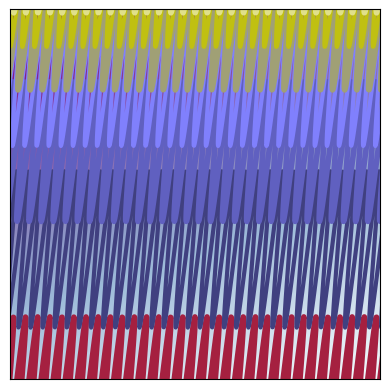

Write Python code to recreate this figure.
"""
[redacted]
"""

import numpy as np
import matplotlib.pyplot as plt


""" Define data for all contour-on-gradient designs in a single dictionary.

Dictionary keys are the design names, comprising:

    1. 1_vortices
    2. 2_seams
    3. 3_star
    4. 4_sweep
    5. 5_circuitry
    6. 6_lattice
    7. 7_warped
    8. 8_jagged
    9. 9_ripples
    10. 10_whirls
    11. 11_panels
    12. 12_cellular
    13. 13_interlocking

where corresponding values are tuples of all data defining each, with items:

    contour_function:
        two-variable function (in u and v) defining the contours
    background_function:
        two-variable function (in u and v) defining the background gradient

    grid_resolution:
        integer defining the resolution for both axes for the meshgrid which
        the contours inhabit

    grid_limits:
        4-tuple defining the x and y limits of the contour-residing meshgrid
    view_limits:
        4-tuple defining the x and y axes limits of the overall design view
    background_limits:
        4-tuple defining the x and y limits for the area over which the
        background gradient is plotted

    linewidth_parameters:
        3-tuple defining arguments to numpy.arange specifying the line widths

    contour_colourmap:
        matplotlib colormap defining the colouring of the contours
    background_colourmap:
        matplotlib colormap defining the colouring of the background gradient
"""
DESIGNS = {
    "1_vortices":
        (
         lambda u, v:
         np.sinh(v / 10)**2 - (np.sin(u * v) * np.cos(3 * v))**2 + 0.1,
         lambda u, v:
         -3 * v**4 + v**2 - v,
         1000,
         (-9, 9, -9, 9),
         (-2.5, 2.5, 4, 9),
         (-2.5, 2.5, 4, 9),
         (1.5, 4, 0.5),
         "afmhot",
         "YlOrRd"
        ),
    "2_seams":
        (
         lambda u, v:
         0.002 * np.sin((u + v)**-1) * np.cosh(u * v)**-2 + np.exp(-u * v**2),
         lambda u, v:
         (u + v)**5,
         30,
         (-0.06, 0.06, -0.06, 0.06),
         (-0.06, 0.06, -0.06, 0.06),
         (-0.06, 0.06, -0.06, 0.06),
         (1, 3, 0.5),
         "seismic",
         "BuPu"
        ),
    "3_star":
        (
         lambda u, v:
         0.001 * np.tanh(np.cos(-10 * u * v**2)**-3 * np.exp(u**-2 * v**5)),
         lambda u, v:
         (u + v)**4,
         300,
         (-5, 5, -5, 6),
         (-1.2, 1.2, 3.0, 5.4),
         (-5, 5, -5, 6),
         (0.5, 2.0, 0.5),
         "gnuplot",
         "gnuplot2_r"
        ),
    "4_sweep":
        (
         lambda u, v:
         np.arcsin((np.exp(np.sin(0.9999 * u + v**2)) / (v / u + u - 0.001))) -
         0.001 * v * np.sinh(0.01 * u * v) / u + v * np.sin(u * v) - u,
         lambda u, v:
         -0.5 * v**3 / u + u**0.3,
         700,
         (-12, 12, -12, 12),
         (4, 12, 4, 12),
         (-12, 12, -12, 12),
         (3, 4, 1),
         "terrain",
         "CMRmap"
        ),
    "5_circuitry":
        (
         lambda u, v:
         np.arctan((v * np.sin(30 * u / v))**-3),
         lambda u, v:
         200000 * u / v**0.8 + 0.33,
         800,
         (-0.5, 0.5, -0.5, 0.5),
         (0.37, 0.39, -0.003, 0.017),
         (-0.5, 0.5, -0.5, 0.5),
         (2, 3, 0.5),
         "ocean_r",
         "gist_earth_r"
        ),
    "6_lattice":
        (
         lambda u, v:
         (v**2 / np.sin(u**2) - u**2 / np.cos(v**2)) * np.tanh(u * v),
         lambda u, v:
         -u**1.15 * v**1.15 - u**1.1 / v**1.1 + v**1.1 / u**1.1,
         1000,
         (-21.5, 21.5, -21.5, 21.5),
         (15, 21.5, 15, 21.5),
         (-21.5, 21.5, -21.5, 21.5),
         (1, 3, 0.5),
         "PRGn",
         "gnuplot2_r"
        ),
    "7_warped":
        (
         lambda u, v:
         v**2 * np.tan(u) - u**2 * np.sin(v),
         lambda u, v:
         np.sin(v) * np.abs(v)**0.5,
         1000,
         (-150, 150, -150, 150),
         (-80, 80, -80, 80),
         (-150, 150, -150, 150),
         (2, 3, 0.5),
         "terrain",
         "gist_heat"
        ),
    "8_jagged":
        (
         lambda u, v:
         np.sin(np.exp((u - v) / (u + u / v))),
         lambda u, v:
         u - v**2,
         600,
         (-20, 20, -20, 20),
         (0.3, 1.3, -2.3, -1.3),
         (-20, 20, -20, 20),
         (2, 5, 1),
         "rainbow",
         "gnuplot_r"
        ),
    "9_ripples":
        (
         lambda u, v:
         np.exp(-0.1 * v**-2) * ((np.cos(0.2 * v**5 - u**4 + u * v**3))**7 +
                                 np.cos(-0.01 * u * v) - np.sin(-0.2 * u * v)),
         lambda u, v:
         (u + v)**1.5,
         90,
         (2, 22, 2, 22),
         (2, 22, 2, 22),
         (2, 22, 2, 22),
         (2, 3, 1),
         "terrain",
         "YlGnBu_r"
        ),
    "10_whirls":
        (
         lambda u, v:
         np.sin((u - v) * np.exp(v - u) * np.cosh(v)) +
         np.cos((u - v) * np.exp(v - u) * np.sinh(v)),
         lambda u, v:
         -np.abs(u)**0.3,
         1000,
         (-5, 5, -5, 5),
         (-3.8, -2.6, -1.2, 0.0),
         (-5, 5, -5, 5),
         (2, 3, 1),
         "gist_earth",
         "cubehelix"
        ),
    "11_panels":
        (
         lambda u, v:
         np.tanh(3 * u) * np.tanh(3 * v) * np.sin(u + 2 * v),
         lambda u, v:
         2 * v + u,
         800,
         (-8.1, 8.1, -8.1, 8.1),
         (-8, 8, -8, 8),
         (-8.1, 8.1, -8.1, 8.1),
         (2, 6, 2),
         "RdBu_r",
         "RdBu"
        ),
    "12_cellular":
        (
         lambda u, v:
         np.arctanh((v * u**-2) / (u * v)) *
         np.cos(u**3 / (u**-0.5 * v**2)) * u**-v,
         lambda u, v:
         (u - v)**4,
         1500,
         (1, 1.05, 0, 1),
         (1.01, 1.025, 0.015, 0.03),
         (1, 1.05, 0, 1),
         (2, 6, 2),
         "summer",
         "YlGn_r"
        ),
    "13_interlocking":
        (
         lambda u, v:
         np.cosh(np.sin(-100 * u + 10 * v)) / (np.log(np.abs(v**-1)) + 1),
         lambda u, v:
         u - 3 * v,
         1000,
         (1, 2.02, 1, 2.02),
         (1.02, 1.98, 1.02, 1.98),
         (1, 2.02, 1, 2.02),
         (3, 5, 1),
         "gist_stern",
         "BuPu_r"
        ),
}


# Define a chosen design to plot and unpack its data to use.
design_choice = "13_interlocking"
(contour_function, background_function, grid_resolution, axes_limits,
 view_limits, background_limits, linewidth_parameters,
 contour_colourmap, background_colourmap) = DESIGNS[design_choice]

# Set the figure dimensions and hide the axes ticks and labels.
x, y = np.meshgrid(
    np.linspace(*axes_limits[:2], num=grid_resolution),
    np.linspace(*axes_limits[-2:], num=grid_resolution)
)

plt.xticks([])
plt.yticks([])
plt.axis(view_limits)

# Plot the background.
plt.imshow(
    background_function(x, y), extent=background_limits,
    interpolation="bilinear", origin="lower", cmap=background_colourmap
)

# Plot the contours on top of the background.
#     (Note: 'RuntimeWarning: invalid value encountered in...' is raised for
#      certain designs where e.g. division by zero is encountered, but this is
#      mathematically inevitable and often important in the resulting design.)
plt.contour(
    x, y, contour_function(x, y), linewidths=np.arange(*linewidth_parameters),
    cmap=contour_colourmap
)

# Save and display the overall figure i.e. the full design in high resolution.
plt.savefig(
    '%s.png' % design_choice, format='png', bbox_inches='tight', dpi=1000)
plt.show()
